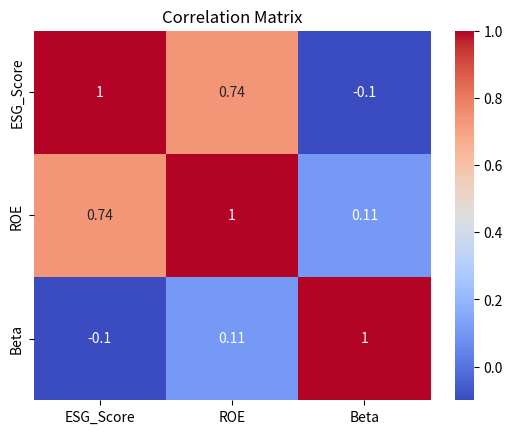

Generate this figure with matplotlib:
import pandas as pd
import matplotlib.pyplot as plt
import seaborn as sns

# Mock Data Creation (in real life, load from CSV)
data = {
    'Company': ['Apple', 'Microsoft', 'Amazon', 'Exxon', 'Tesla', 'JPMorgan', 'J&J'],
    'Sector': ['Tech', 'Tech', 'Cons Disc', 'Energy', 'Cons Disc', 'Financials', 'Healthcare'],
    'ESG_Score': [85, 88, 60, 45, 65, 70, 80],
    'ROE': [0.45, 0.40, 0.20, 0.15, 0.25, 0.12, 0.22],
    'Beta': [1.2, 0.9, 1.1, 0.8, 2.0, 1.1, 0.6]
}

df = pd.DataFrame(data)
df

correlation = df[['ESG_Score', 'ROE', 'Beta']].corr()
sns.heatmap(correlation, annot=True, cmap='coolwarm')
plt.title('Correlation Matrix')
plt.show()